The GitHub repository finn-williams/cachedetector contains a labelled image folder "Data2" with 2 categories: cache, no cache. Examples follow, each with its label.

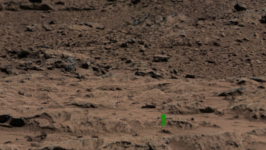
Label: cache

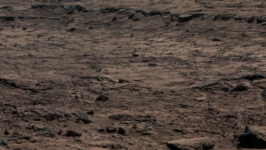
Label: cache

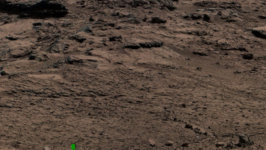
Label: cache

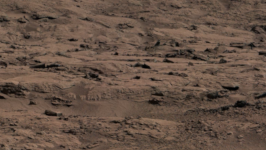
Label: no cache

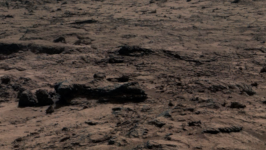
Label: no cache

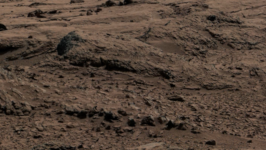
Label: no cache
